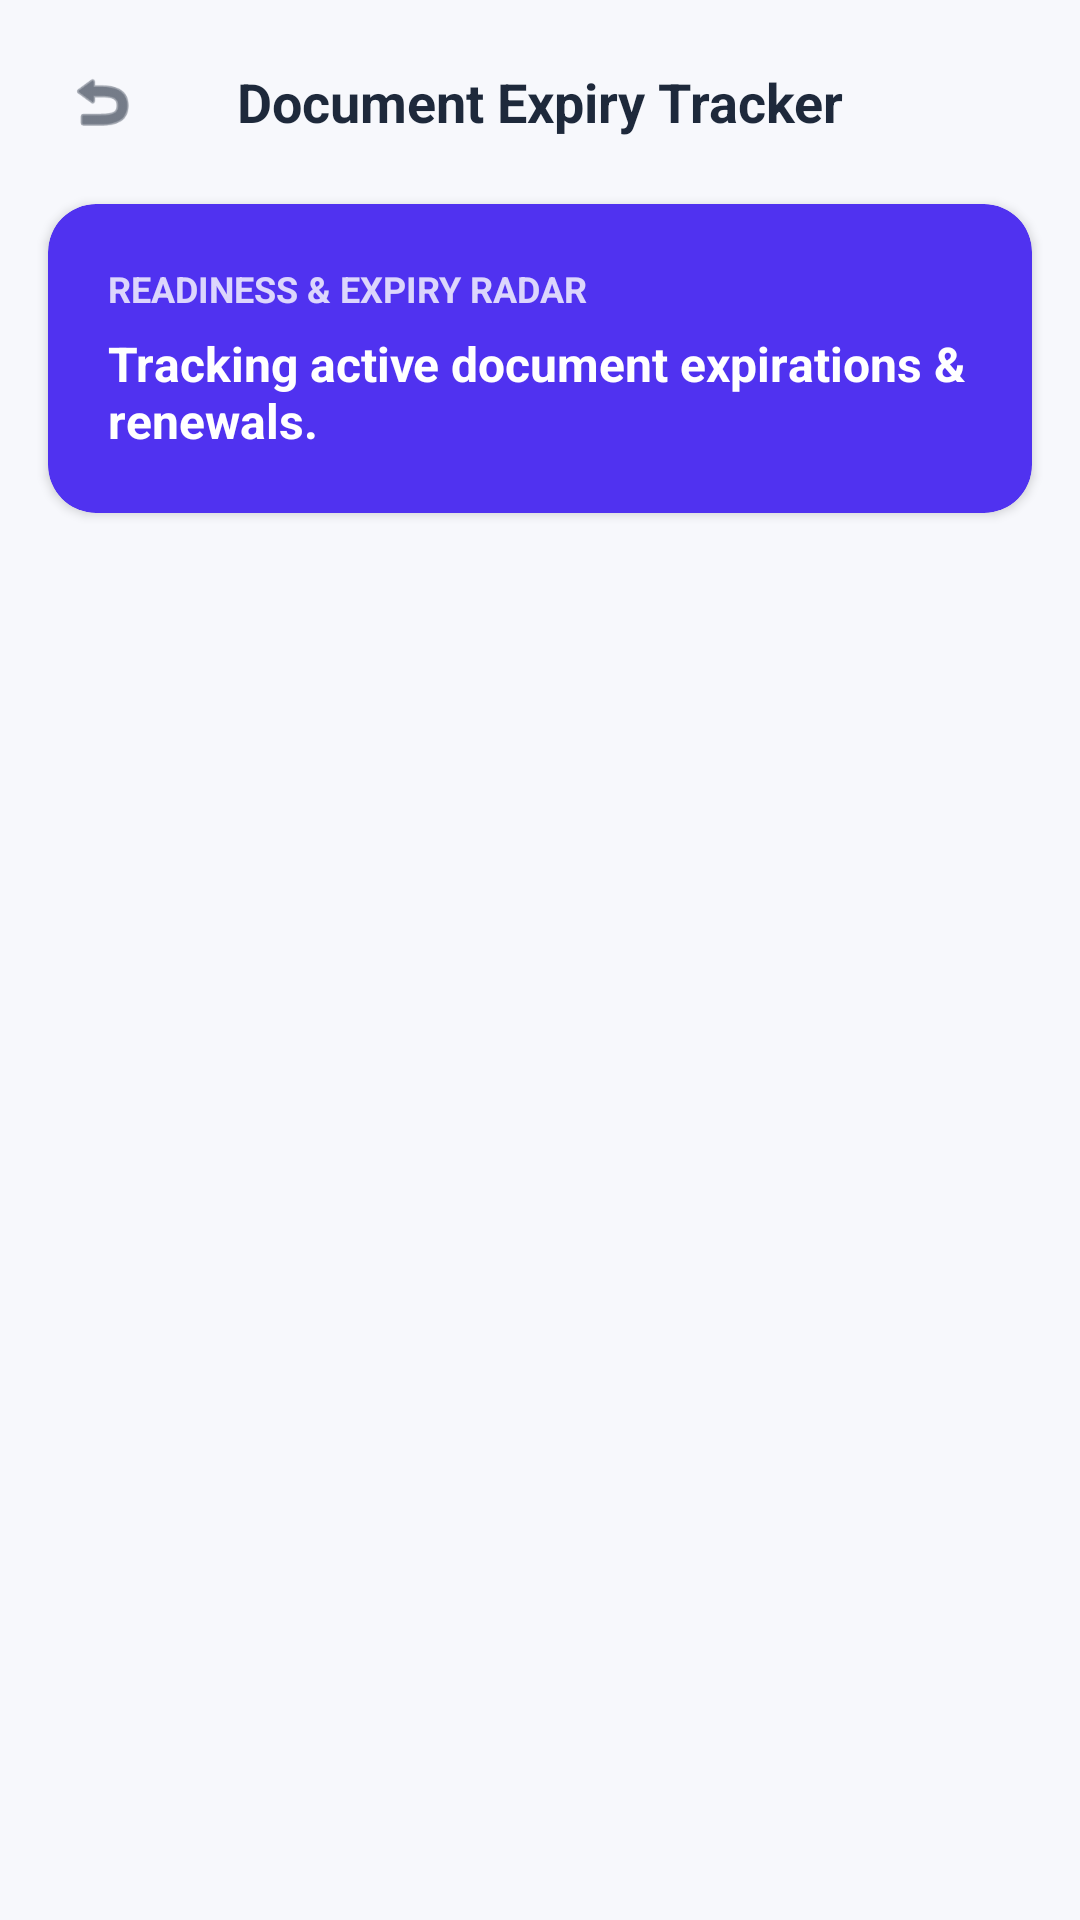

Write the Android layout XML for this screen, with the resource values it uses.
<!-- AndroidManifest.xml: application theme Theme.DocLocker -->
<!-- res/layout/activity_expiry_tracker.xml -->
<?xml version="1.0" encoding="utf-8"?>
<LinearLayout xmlns:android="http://schemas.android.com/apk/res/android"
    xmlns:app="http://schemas.android.com/apk/res-auto"
    xmlns:tools="http://schemas.android.com/tools"
    android:layout_width="match_parent"
    android:layout_height="match_parent"
    android:orientation="vertical"
    android:background="@color/background_light"
    tools:context=".ExpiryTrackerActivity">

    
    <LinearLayout
        android:layout_width="match_parent"
        android:layout_height="wrap_content"
        android:orientation="horizontal"
        android:gravity="center_vertical"
        android:padding="16dp">

        <ImageView
            android:id="@+id/ivBackExpiry"
            android:layout_width="36dp"
            android:layout_height="36dp"
            android:src="@android:drawable/ic_menu_revert"
            app:tint="@color/text_primary"
            android:contentDescription="Back"
            android:background="?attr/selectableItemBackgroundBorderless"
            android:padding="6dp" />

        <TextView
            android:layout_width="0dp"
            android:layout_height="wrap_content"
            android:layout_weight="1"
            android:text="Document Expiry Tracker"
            android:textSize="18sp"
            android:textStyle="bold"
            android:textColor="@color/text_primary"
            android:gravity="center" />

        <View
            android:layout_width="36dp"
            android:layout_height="36dp" />
    </LinearLayout>

    
    <androidx.cardview.widget.CardView
        android:layout_width="match_parent"
        android:layout_height="wrap_content"
        android:layout_marginStart="16dp"
        android:layout_marginEnd="16dp"
        android:layout_marginBottom="16dp"
        app:cardCornerRadius="16dp"
        app:cardElevation="2dp"
        app:cardBackgroundColor="@color/primary">

        <LinearLayout
            android:layout_width="match_parent"
            android:layout_height="wrap_content"
            android:orientation="vertical"
            android:padding="20dp">

            <TextView
                android:layout_width="wrap_content"
                android:layout_height="wrap_content"
                android:text="Readiness &amp; Expiry Radar"
                android:textSize="12sp"
                android:textStyle="bold"
                android:textColor="@color/white"
                android:alpha="0.8"
                android:textAllCaps="true" />

            <TextView
                android:id="@+id/tvExpirySummary"
                android:layout_width="match_parent"
                android:layout_height="wrap_content"
                android:text="Tracking active document expirations &amp; renewals."
                android:textSize="16sp"
                android:textStyle="bold"
                android:textColor="@color/white"
                android:layout_marginTop="6dp" />
        </LinearLayout>
    </androidx.cardview.widget.CardView>

    
    <androidx.recyclerview.widget.RecyclerView
        android:id="@+id/recyclerViewExpiry"
        android:layout_width="match_parent"
        android:layout_height="0dp"
        android:layout_weight="1"
        android:paddingStart="16dp"
        android:paddingEnd="16dp"
        android:clipToPadding="false" />

</LinearLayout>
<!-- resources referenced by this layout -->
<resources>
  <color name="background_light">#F7F8FC</color>
  <color name="primary">#5032F0</color>
  <color name="text_primary">#1E293B</color>
  <color name="white">#FFFFFFFF</color>
  <style name="Theme.DocLocker" parent="Base.Theme.DocLocker" />
  <style name="Base.Theme.DocLocker" parent="Theme.Material3.DayNight.NoActionBar">
          <item name="colorPrimary">@color/primary</item>
          <item name="colorPrimaryDark">@color/primary_dark</item>
          <item name="colorSecondary">@color/accent_orange</item>
          <item name="android:windowBackground">@color/background_light</item>
      </style>
  <color name="primary_dark">#3A1FE0</color>
  <color name="accent_orange">#FF6B4A</color>
</resources>
